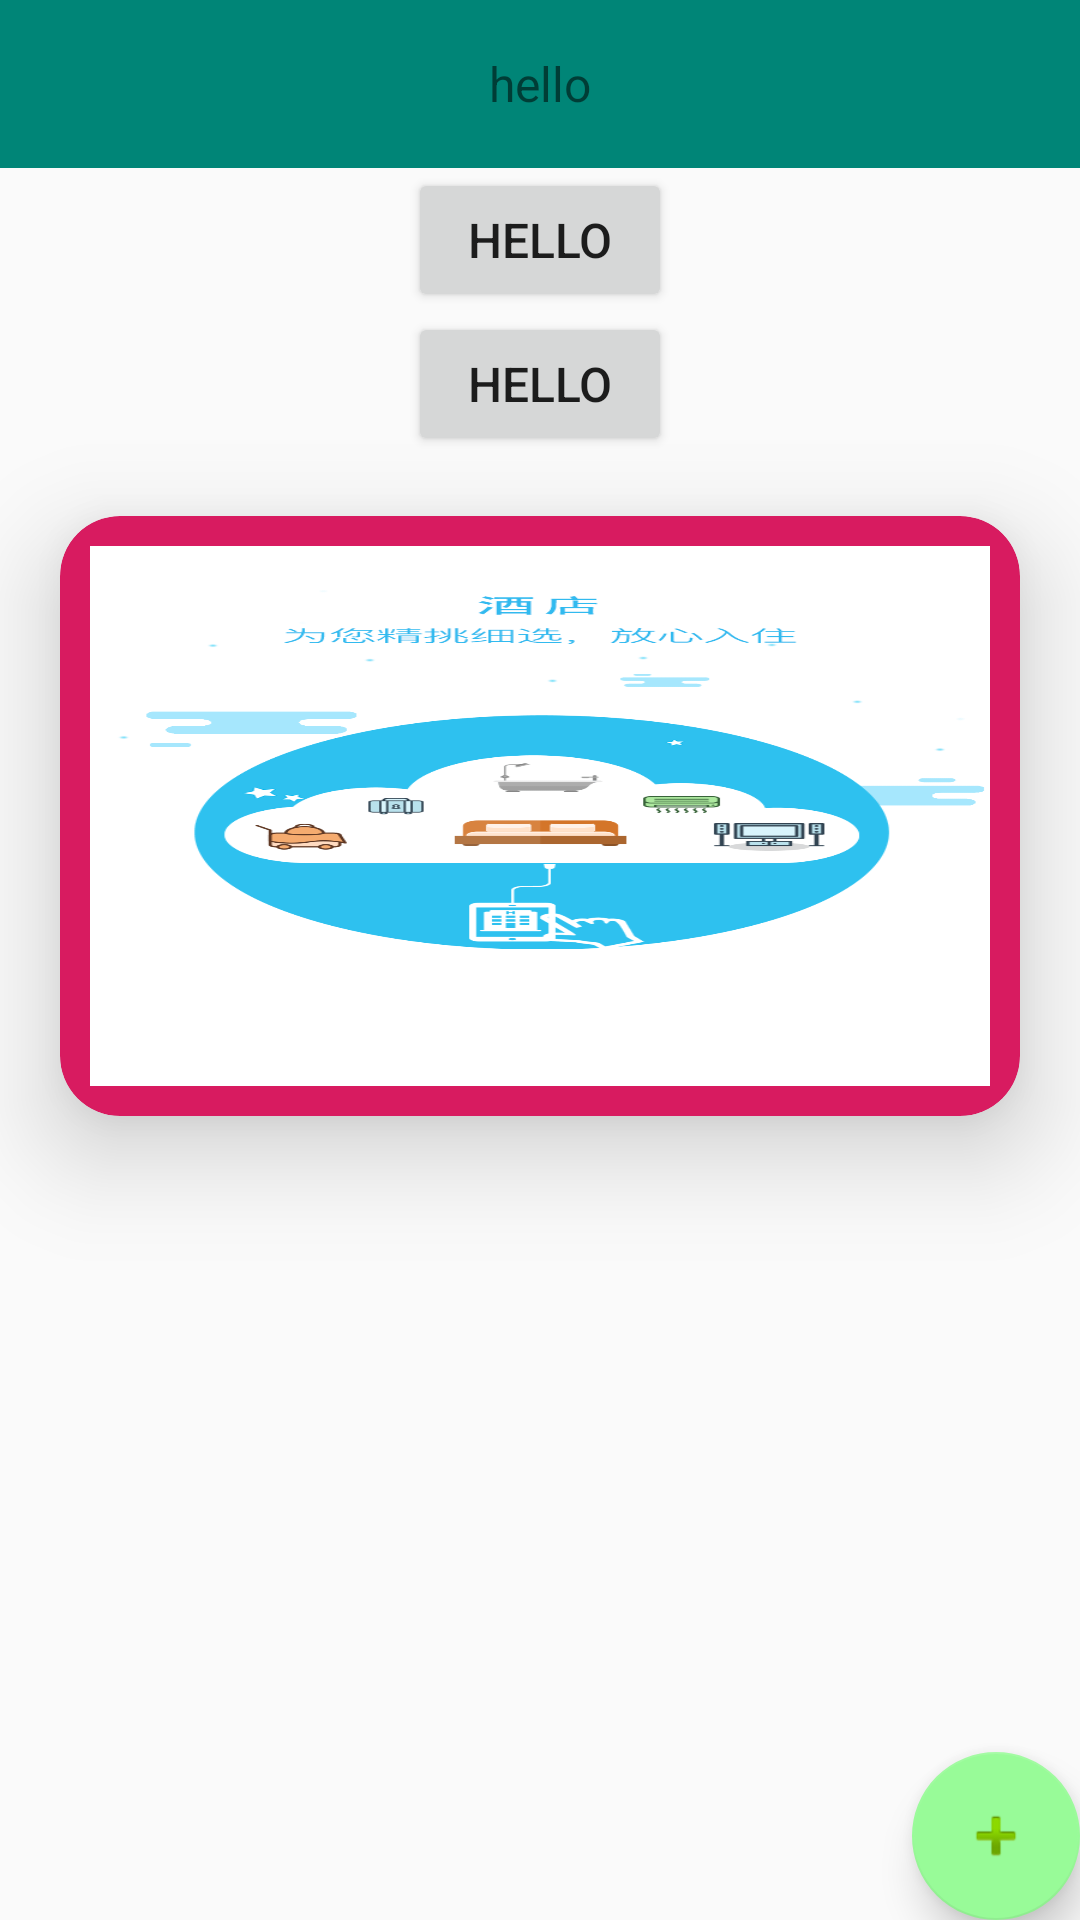

Android layout source for this screen:
<!-- AndroidManifest.xml: application theme AppTheme -->
<!-- res/layout/activity_main.xml -->
<?xml version="1.0" encoding="utf-8"?>
<LinearLayout

    xmlns:android="http://schemas.android.com/apk/res/android"
    android:layout_width="match_parent"
    android:layout_height="match_parent"
    android:orientation="vertical">
    
    <include
        android:id="@+id/titlebar"
        layout="@layout/toolbar" />
    
    <androidx.drawerlayout.widget.DrawerLayout
        android:id="@+id/drawerlayout"
        android:layout_width="match_parent"
        android:layout_height="match_parent">
        
        <include layout="@layout/main" />
        
        <include layout="@layout/left_main" />
        
        <include layout="@layout/right_main" />
    </androidx.drawerlayout.widget.DrawerLayout>
</LinearLayout>
<!-- res/layout/toolbar.xml (included above) -->
<?xml version="1.0" encoding="utf-8"?>
<merge xmlns:android="http://schemas.android.com/apk/res/android"
    xmlns:app="http://schemas.android.com/apk/res-auto"
    android:orientation="vertical"
    android:layout_width="match_parent"
    android:layout_height="match_parent">
    <androidx.appcompat.widget.Toolbar
        android:id="@+id/toolbar"
        android:layout_width="match_parent"
        android:layout_height="?android:attr/actionBarSize"
        android:background="@color/colorPrimary"
        app:popupTheme="@style/popstyle">

        <TextView
            android:id="@+id/XXX"
            android:layout_width="wrap_content"
            android:layout_height="wrap_content"
            android:layout_centerInParent="true"
            android:layout_gravity="center"
            android:text="hello"
            android:textSize="16sp" />
    </androidx.appcompat.widget.Toolbar>
</merge>
<!-- res/layout/main.xml (included above) -->
<LinearLayout
    android:id="@+id/main"
    android:layout_width="match_parent"
    android:layout_height="match_parent"
    android:orientation="vertical"
    xmlns:android="http://schemas.android.com/apk/res/android"
    xmlns:app="http://schemas.android.com/apk/res-auto"
    xmlns:card_view="http://schemas.android.com/tools">
    

    
    <Button
        android:id="@+id/btn_start"
        android:layout_width="wrap_content"
        android:layout_height="wrap_content"
        android:layout_centerInParent="true"
        android:layout_gravity="center"
        android:text="hello"
        android:textSize="16sp" />

    <Button
        android:id="@+id/btn_close"
        android:layout_width="wrap_content"
        android:layout_height="wrap_content"
        android:layout_centerInParent="true"
        android:layout_gravity="center"
        android:text="hello"
        android:textSize="16sp" />

    <androidx.cardview.widget.CardView
        android:id="@+id/cardview"
        android:layout_width="match_parent"
        android:layout_height="200dp"
        android:layout_margin="20dp"
        app:cardCornerRadius="20dp"
        app:cardElevation="20dp"
        app:contentPadding="10dp"
        app:cardBackgroundColor="@color/colorAccent"
        app:cardMaxElevation="20dp"

        >
        <ImageView
            android:layout_width="match_parent"
            android:layout_height="match_parent"
            android:src="@drawable/loading_2"
            android:scaleType="fitXY"

            />
    </androidx.cardview.widget.CardView>


    <androidx.coordinatorlayout.widget.CoordinatorLayout
        android:id="@+id/snackbar_container"
        android:layout_width="match_parent"
        android:layout_height="match_parent">

        <com.google.android.material.floatingactionbutton.FloatingActionButton
            android:layout_width="wrap_content"
            android:layout_height="wrap_content"
            android:src="@android:drawable/ic_input_add"
            app:backgroundTint="#98FB98"
            app:rippleColor="#FF7F00"
            android:elevation="8dp"
            android:layout_gravity="bottom|end"
            android:id="@+id/floatbtn"
            />

    </androidx.coordinatorlayout.widget.CoordinatorLayout>
</LinearLayout>
<!-- res/layout/left_main.xml (included above) -->
<?xml version="1.0" encoding="utf-8"?>
<LinearLayout xmlns:android="http://schemas.android.com/apk/res/android"
    xmlns:app="http://schemas.android.com/apk/res-auto"
    android:id="@+id/left_mian"
    android:layout_width="wrap_content"
    android:layout_height="match_parent"
    android:layout_gravity="start"
    android:orientation="vertical">
    
    <com.google.android.material.navigation.NavigationView
        android:id="@+id/nav_view"
        android:layout_width="wrap_content"
        android:layout_height="match_parent"
        android:layout_gravity="start"
        android:fitsSystemWindows="true"
        app:headerLayout="@layout/nav_header_main"
         />
    <ListView
        android:id="@+id/left_listview"
        android:layout_width="wrap_content"
        android:layout_height="wrap_content"
         />
</LinearLayout>
<!-- res/layout/right_main.xml (included above) -->
<LinearLayout android:background="#ffffcc"
    android:id="@+id/right_main"
    android:layout_width="wrap_content"
    android:layout_height="match_parent"
    android:layout_gravity="end"
    android:orientation="vertical"
    xmlns:android="http://schemas.android.com/apk/res/android">
    <Button
        android:id="@+id/btn_right"
        android:layout_width="wrap_content"
        android:layout_height="wrap_content"
        android:layout_centerInParent="true"
        android:layout_gravity="center"
        android:text="hello"
        android:textSize="16sp" />

</LinearLayout>
<!-- resources referenced by this layout -->
<resources>
  <color name="colorAccent">#D81B60</color>
  <color name="colorPrimary">#008577</color>
  <!-- drawable loading_2: png bitmap (drawable-xhdpi, 20426 bytes) -->
  <style name="popstyle" parent="@style/Widget.AppCompat.PopupMenu.Overflow">
  
          
          <item name="overlapAnchor">false</item>
          <item name="android:dropDownWidth">wrap_content</item>
          <item name="android:paddingRight">0dp</item>
          
          
          
          
          <item name="android:dropDownVerticalOffset">-7dp</item>
          
          <item name="android:dropDownHorizontalOffset">0dp</item>
          
          <item name="android:textColor">#0099CC</item>
          
  
      </style>
  <style name="AppTheme" parent="Theme.AppCompat.Light.NoActionBar">
          
          <item name="android:windowTranslucentStatus" tools:targetApi="kitkat">true</item>
          
          
          <item name="colorAccent">@color/colorAccent</item>
      </style>
</resources>
